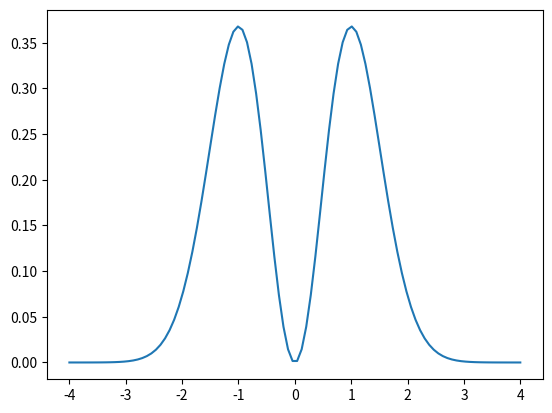

Here is the Python script that generated this plot:
import matplotlib.pyplot as plt
import numpy as np


def f(t):
    return t ** 2 * np.exp(-t ** 2)


t = np.linspace(-4, 4, 100)  # 100 точек между -4 и 4
y = f(t)

plt.plot(t, y)
plt.show()
